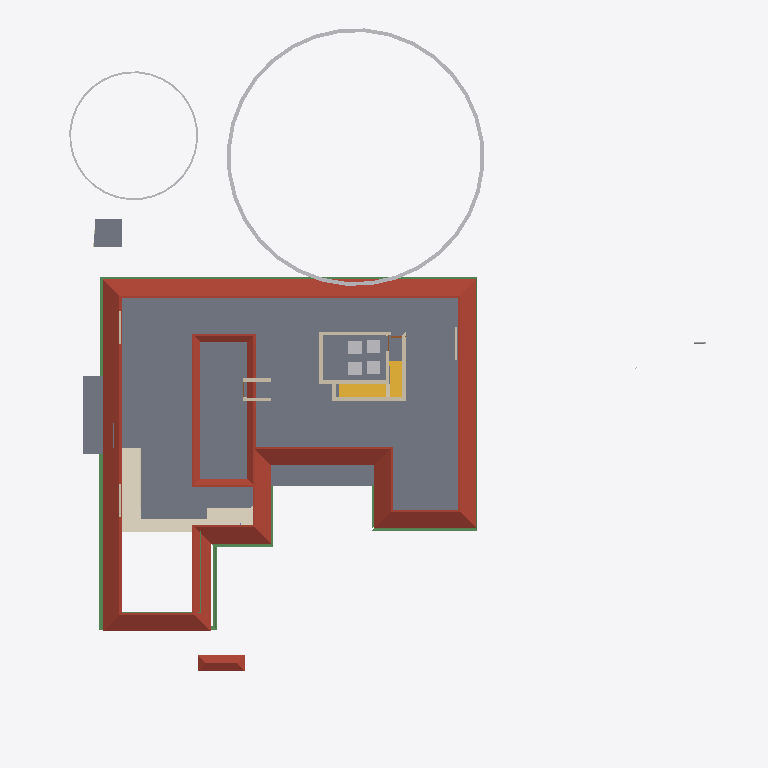
Plan cut of the same IFC building model at storey 'GFLintel' (level 2.55 m, cut at 3.95 m), seen from above with north up, elements coloured by IFC class (only those large enough to see are counted): 14 walls (beige), 11 beams (green), 6 other elements (light grey), 5 slabs (grey), 2 roofs (red-brown), 2 stair flights (yellow), 1 covering (cream). Cut surfaces are drawn darker.
Extent 43.3 m × 47.6 m × 17.7 m (x, y, z). Storeys (9): Footing at -0.87 m; 00 at 0.00 m; Verandah at 0.00 m; Plumbing at 0.00 m; GF at 0.45 m; GFLintel at 2.55 m; FF at 3.45 m; GF-E at 3.45 m; FFtop at 5.70 m. Elements (840): 269 IfcWall, 221 IfcBeam, 66 IfcFurniture, 44 IfcColumn, 31 IfcWindow, 29 IfcCovering, 29 IfcGeographicElement, 27 IfcDoor, 22 IfcSlab, 18 IfcSanitaryTerminal, 12 IfcElectricAppliance, 11 IfcEarthworksFill.

HEADER;
FILE_DESCRIPTION(('ViewDefinition[DesignTransferView]'),'2;1');
FILE_NAME('Sreekesh.ifc','2025-06-27T16:55:23+05:30',(),(),'IfcOpenShell 0.8.3-alpha250613','Bonsai 0.8.3-alpha250613-9b8357c','Nobody');
FILE_SCHEMA(('IFC4X3'));
ENDSEC;
DATA;
#1=IFCPROJECT('0aPvmvJuf5owphcfiKWAsN',$,'My Project',$,$,$,$,(#14,#26),#9);
#30=IFCSITE('3jTVXq97zE2OZTfzZH9iYT',$,'My Site',$,$,#53,$,$,$,$,$,$,$,$);
#211744=IFCSITE('2pH2ecD1v9bgK8psTEcl$_',$,'Site',$,$,#211760,#211754,$,$,$,$,$,$,$);
#36=IFCBUILDING('3Bt1MypEf4fuqFfshm9kTs',$,'My Building',$,$,#59,$,$,$,$,$,$);
#333137=IFCBUILDING('2u05Cn$TD6OPdaLJzvNsxO',$,'GFWall',$,$,#333157,$,$,$,$,$,$);
#339211=IFCBUILDING('002Xt49mzDahM74jmffgUi',$,'GF-P',$,$,#339231,$,$,$,$,$,$);
#42=IFCBUILDINGSTOREY('3Yt8GBe1vE1Byt_$JKaQnQ',$,'GF',$,$,#7313,$,$,$,$);
#8023=IFCBUILDINGSTOREY('3LNq90aff4Xhn4xfthWyFx',$,'00',$,$,#8039,$,$,$,$);
#71986=IFCBUILDINGSTOREY('1ZF$IMkzjA5efl8XVVA8ry',$,'FFtop',$,$,#72046,$,$,$,$);
#72129=IFCBUILDINGSTOREY('1Nt2vvvNTB5u0X$NIke4ti',$,'GFLintel',$,$,#280967,$,$,$,$);
#83382=IFCBUILDINGSTOREY('2do7yjy$r1eOSN7_GxsK9f',$,'FF',$,$,#83409,$,$,$,$);
#301077=IFCBUILDINGSTOREY('1n3LFyF6X708Cvo1r86gbR',$,'Footing',$,$,#301097,$,$,$,$);
#340744=IFCBUILDINGSTOREY('0$aAKYJlj1sB8ELKRxTL7n',$,'GF-E',$,$,#340770,$,$,$,$);
#360055=IFCBUILDINGSTOREY('2kU8qRmBnF7foRmD37T33I',$,'Verandah',$,$,#360071,$,$,$,$);
#367233=IFCBUILDINGSTOREY('3r39yX7tr10xAjP1zlM9FN',$,'Plumbing',$,$,#367249,$,$,$,$);
#5763=IFCSLAB('2k1_QIQ_vEheGYBKPFgtqG',$,'Slab',$,$,#339798,#5774,$,$);
#286154=IFCROOF('2YQzS8qNnFqRTnIlyQr$6O',$,'Roof',$,$,#387931,#286162,$,.HIP_ROOF.);
#113700=IFCCOVERING('1iRj5Up0bFkfFW5uB4CB9k',$,'Covering',$,$,#374018,#113714,$,$);
#158109=IFCGEOGRAPHICELEMENT('1ICn9VC11DLu$jSeyjW6na',$,'GeographicElement',$,$,#159277,#158141,$,$);
#106476=IFCSLAB('3SWoLdiHLDExF96lrfPbJY',$,'Slab',$,$,#280977,#106487,$,$);
#106448=IFCSLAB('1GhnzeWbD1FR$mVw6S$mla',$,'Slab',$,$,#280972,#106464,$,$);
#363000=IFCSLAB('0h_kY8zNzFw8w1PWMrDiz6',$,'Slab',$,$,#363036,#363021,$,$);
#117585=IFCSLAB('00nkzVGuT6heoHGHN6WRGv',$,'Slab',$,$,#369021,#117596,$,$);
#356625=IFCSTAIRFLIGHT('11NzQP0GP46gGH8bKAxyP$',$,'StairFlight',$,$,#356713,#356634,$,13,12,0.176923073255099,0.100000001490116,.STRAIGHT.);
#110251=IFCROOF('2Ww7svPQzEgA_fCzhmYus_',$,'Roof',$,$,#363446,#110283,$,.HIP_ROOF.);
#158156=IFCGEOGRAPHICELEMENT('2JlHSkVhjCZPlJyc1W8A6K',$,'GeographicElement',$,$,#159282,#158188,$,$);
#388788=IFCBEAM('0CBrXPli9CuuYJqAxGAoT2',$,'Beam',$,$,#389194,#388787,$,$);
#389139=IFCBEAM('38yYLt849AL9vMzuf_qlJY',$,'Beam',$,$,#389209,#389138,$,$);
#388576=IFCBEAM('2yIyVaMgz8tR0CuDvbao9K',$,'Beam',$,$,#389174,#388575,$,$);
#388934=IFCBEAM('02028txQrArOf6QyRmi8S_',$,'Beam',$,$,#389199,#388933,$,$);
#388502=IFCBEAM('35uj72bWH5VeeE5oLL9s_t',$,'Beam',$,$,#389164,#388501,$,$);
#70587=IFCWALL('2XDbrjG5j5PvXvf_KucmLv',$,'Wall',$,$,#348337,#70598,$,$);
#45624=IFCSTAIRFLIGHT('0kXRKmQxrChvM7pa6VirAk',$,'StairFlight',$,$,#366512,#45656,$,5,4,0.174000000953674,0.25,.STRAIGHT.);
#57084=IFCWALL('0u2i_ZSPv3RPRlNYm3NV1G',$,'Wall',$,$,#348465,#57090,$,$);
#57184=IFCWALL('0c73UdQCTAPRd9XQFZ89AW',$,'Wall',$,$,#348671,#57195,$,$);
#388861=IFCBEAM('2le9Sw$Dz0XQ5$RPcyIEYZ',$,'Beam',$,$,#389184,#388860,$,$);
#57109=IFCWALL('1ETxKrb4TF896AFEpR9_yj',$,'Wall',$,$,#348707,#57120,$,$);
#57305=IFCWALL('0Z0bd3Oh11nhq2BD9eKr3z',$,'Wall',$,$,#348401,#57316,$,$);
#83410=IFCFURNITURE('0T5vwAhWTCDPBh2zImAynU',$,'Furniture',$,$,#368363,#83442,$,$);
#83455=IFCFURNITURE('1mlyFenrv09BWq3My2l6Hk',$,'Furniture',$,$,#368368,#83468,$,$);
#389073=IFCBEAM('1SW1UMPTn6IukCzEsXMMce',$,'Beam',$,$,#389204,#389072,$,$);
#120178=IFCFURNITURE('3B72thXyv9O9ulb3GsUrVj',$,'Furniture',$,$,#368373,#120191,$,$);
#120204=IFCFURNITURE('2iHjZ0p959Fu5tuupImsd5',$,'Furniture',$,$,#368378,#120217,$,$);
#389000=IFCBEAM('0sTlE$wHj6G9WB0HZ_O7FJ',$,'Beam',$,$,#389189,#388999,$,$);
#102201=IFCWALL('1d8KAB1ef84Bs8SUdT2bKV',$,'Wall',$,$,#348527,#102212,$,$);
#79541=IFCWALL('1mS3qqScf5JOBa3mEtEZMB',$,'Wall',$,$,#348630,#79552,$,$);
#388642=IFCBEAM('2ZH4G$MC58XAtNQkoO$cFt',$,'Beam',$,$,#389179,#388641,$,$);
#373838=IFCBEAM('2Fp9amcX9DYuUo5T2vSU$U',$,'Beam',$,$,#373922,#373849,$,$);
#102232=IFCWALL('3BbLnMq0r7ivvaULYjF4Vv',$,'Wall',$,$,#348558,#102243,$,$);
#373861=IFCBEAM('17G_LiXOHEHP_hZP8OI5_D',$,'Beam',$,$,#373937,#373872,$,$);
#218774=IFCWALL('3AemKEEzf94RosNEA3IAQT',$,'Wall',$,$,#370385,#218836,$,$);
#218617=IFCWALL('2zv4ghPnDAPgdIxPnPiR4q',$,'Wall',$,$,#370375,#218679,$,$);
#357761=IFCWALL('2MMdAucyr0$90c_VAngG2Z',$,'Wall',$,$,#370370,#357823,$,$);
#334865=IFCWALL('29jiFwXdn6XOtnGLuNM5Os',$,'Wall',$,$,#338648,#334876,$,$);
#70530=IFCWALL('0VbuqKVar6WPg4OKD3v6G1',$,'Wall',$,$,#348496,#70541,$,$);
#334409=IFCWALL('0B6p3QPETA2Rxr4tdfP$yA',$,'Wall',$,$,#338568,#334440,$,$);
ENDSEC;
